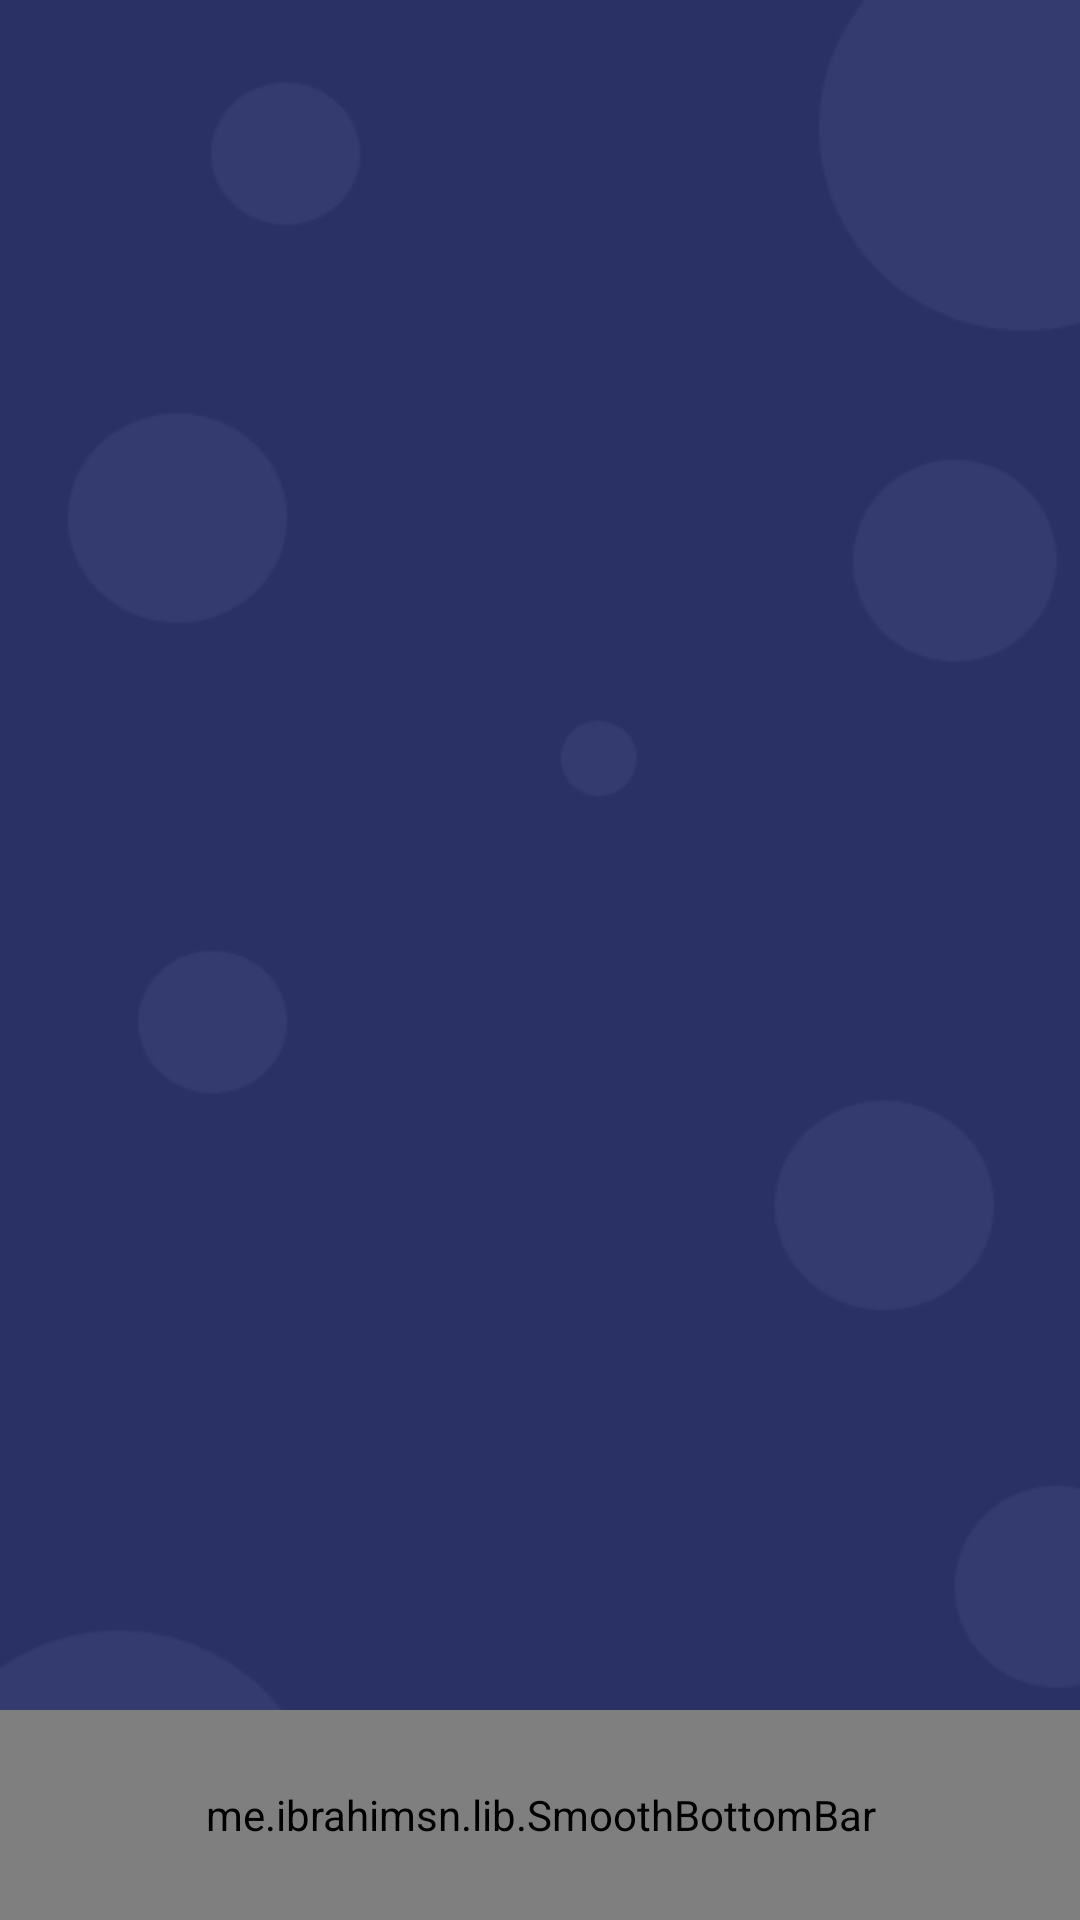

Layout XML and referenced resources for this Android screen:
<!-- AndroidManifest.xml: application theme Theme.Quiz_Final -->
<!-- res/layout/activity_main.xml -->
<?xml version="1.0" encoding="utf-8"?>
<androidx.constraintlayout.widget.ConstraintLayout
    xmlns:android="http://schemas.android.com/apk/res/android"
    xmlns:app="http://schemas.android.com/apk/res-auto"
    xmlns:tools="http://schemas.android.com/tools"
    tools:context=".Set_pass_layout"
    android:id="@+id/main"
    android:layout_width="fill_parent"
    android:layout_height="fill_parent"
    android:clipToOutline="true"
    android:background="@drawable/background">


    <me.ibrahimsn.lib.SmoothBottomBar
        android:id="@+id/barr"
        android:layout_width="match_parent"
        android:layout_height="70dp"
        app:backgroundColor="@color/colorPrimary"
        app:layout_constraintBottom_toBottomOf="parent"
        app:layout_constraintEnd_toEndOf="parent"
        app:layout_constraintStart_toStartOf="parent"
        app:menu="@menu/menu" />

    <FrameLayout
        android:id="@+id/content"
        android:layout_width="match_parent"
        android:layout_height="0dp"
        app:layout_constraintBottom_toTopOf="@+id/barr"
        app:layout_constraintEnd_toEndOf="parent"
        app:layout_constraintStart_toStartOf="parent"
        app:layout_constraintTop_toTopOf="parent">

    </FrameLayout>
</androidx.constraintlayout.widget.ConstraintLayout>
<!-- resources referenced by this layout -->
<resources>
  <color name="colorPrimary">#673AB7</color>
  <!-- drawable background: png bitmap (drawable, 9620 bytes) -->
  <style name="Theme.Quiz_Final" parent="Theme.MaterialComponents.DayNight.NoActionBar">
          
          <item name="colorPrimary">@color/purple_500</item>
          <item name="colorPrimaryVariant">@color/purple_700</item>
          <item name="colorOnPrimary">@color/white</item>
          
          <item name="colorSecondary">@color/teal_200</item>
          <item name="colorSecondaryVariant">@color/teal_700</item>
          <item name="colorOnSecondary">@color/black</item>
          
          <item name="android:statusBarColor" tools:targetApi="l">?attr/colorPrimaryVariant</item>
          
      </style>
  <color name="purple_500">#FF6200EE</color>
  <color name="purple_700">#FF3700B3</color>
  <color name="white">#FFFFFFFF</color>
  <color name="teal_200">#FF03DAC5</color>
  <color name="teal_700">#FF018786</color>
  <color name="black">#FF000000</color>
</resources>
